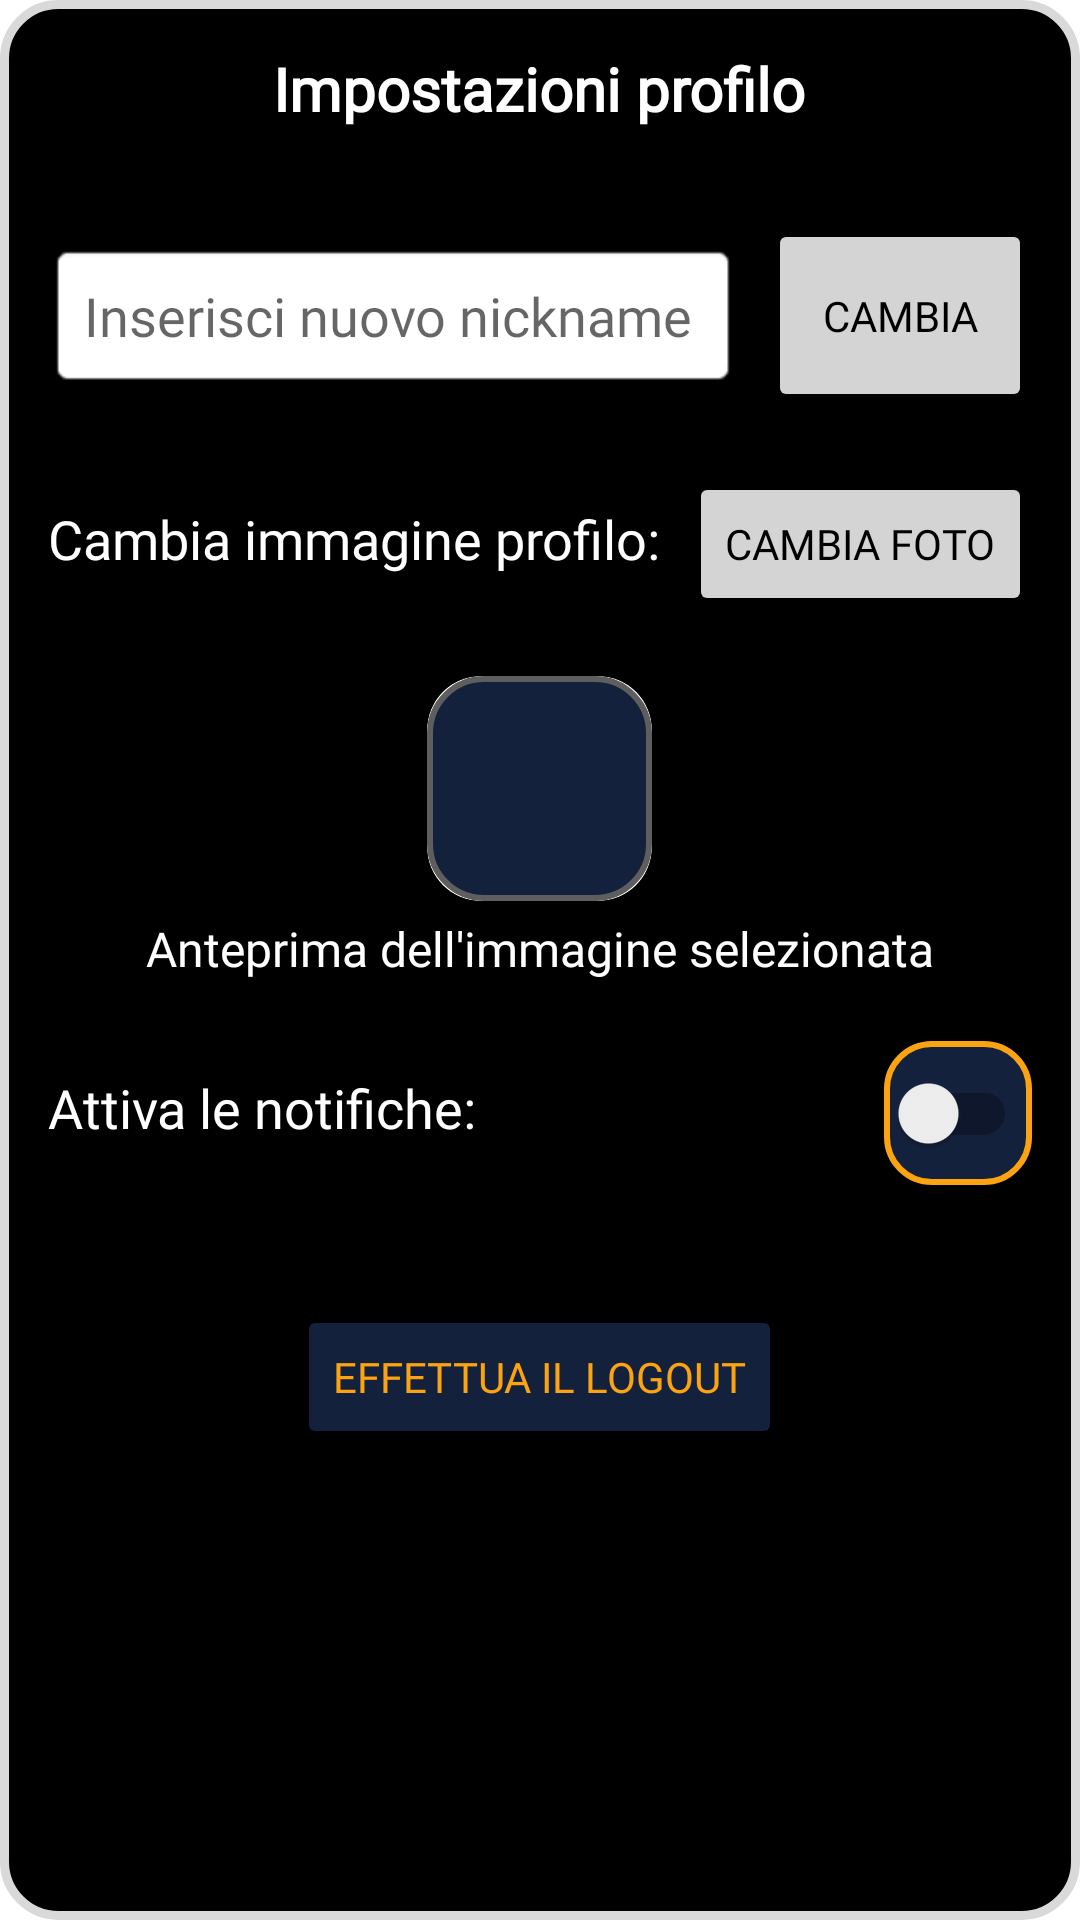

The Android layout XML behind this screen, and the referenced resources:
<!-- AndroidManifest.xml: application theme Theme.AN0NYM0US -->
<!-- res/layout/impostazioni_profilo.xml -->
<?xml version="1.0" encoding="utf-8"?>
<LinearLayout xmlns:android="http://schemas.android.com/apk/res/android"
    android:layout_width="match_parent"
    android:layout_height="wrap_content"
    xmlns:app="http://schemas.android.com/apk/res-auto"
    android:orientation="vertical"
    android:padding="16dp"
    android:background="@drawable/dialog_background">

    <TextView
        android:layout_width="wrap_content"
        android:layout_height="wrap_content"
        android:text="Impostazioni profilo"
        android:layout_gravity="center"
        android:textSize="20sp"
        android:layout_marginBottom="30dp"
        android:textStyle="bold"
        android:fontFamily="@font/oswald_semibold"
        android:textColor="@color/white"
        />

    <LinearLayout
        android:layout_width="match_parent"
        android:layout_height="wrap_content"
        android:layout_marginBottom="20dp"
        android:orientation="horizontal">

        <EditText
            android:layout_width="match_parent"
            android:layout_height="wrap_content"
            android:id="@+id/newNicknameText"
            android:hint="Inserisci nuovo nickname"
            android:padding="12dp"
            android:layout_marginRight="10dp"
            android:singleLine="true"
            android:layout_weight="1"
            android:layout_marginTop="8dp"
            android:layout_marginBottom="8dp"
            android:background="@android:drawable/editbox_background"
            android:fontFamily="@font/oswald_regular"/>

        <Button
            android:id="@+id/buttonChangeNickname"
            android:layout_width="wrap_content"
            android:layout_height="match_parent"
            android:text="Cambia"
            android:backgroundTint="@color/light_grey2"
            android:layout_gravity="center"
            android:fontFamily="@font/oswald_semibold"
            android:textColor="@color/black">
        </Button>
    </LinearLayout>

    <LinearLayout
        android:layout_width="match_parent"
        android:layout_height="wrap_content"
        android:orientation="horizontal"
        android:layout_marginBottom="20dp">

        <TextView
            android:layout_width="wrap_content"
            android:layout_height="wrap_content"
            android:text="Cambia immagine profilo: "
            android:layout_weight="1"
            android:textSize="18sp"
            android:fontFamily="@font/oswald_regular"
            android:textColor="@color/white">
        </TextView>

        <Button
            android:id="@+id/buttonChangePhoto"
            android:layout_width="wrap_content"
            android:layout_height="wrap_content"
            android:text="Cambia foto"
            android:backgroundTint="@color/light_grey2"
            android:fontFamily="@font/oswald_semibold"
            android:textColor="@color/black">
        </Button>
    </LinearLayout>

    <LinearLayout
        android:layout_width="match_parent"
        android:layout_height="wrap_content"
        android:orientation="vertical"
        android:layout_marginBottom="20dp">

        <androidx.cardview.widget.CardView
            android:id="@+id/cardView"
            android:layout_width="75dp"
            android:layout_height="75dp"
            android:layout_gravity="center"
            app:cardCornerRadius="18dp">

            <ImageView
                android:id="@+id/newProfilePicture"
                android:layout_width="match_parent"
                android:layout_height="match_parent"
                android:adjustViewBounds="true"
                android:background="@drawable/post_background"
                android:scaleType="fitCenter" />
        </androidx.cardview.widget.CardView>

        <TextView
            android:layout_width="match_parent"
            android:layout_height="wrap_content"
            android:text="Anteprima dell'immagine selezionata"
            android:layout_marginTop="5dp"
            android:textAlignment="center"
            android:fontFamily="@font/oswald_light"
            android:textSize="16dp"
            android:textColor="@color/white">
        </TextView>
    </LinearLayout>
    <LinearLayout
        android:layout_width="match_parent"
        android:layout_height="wrap_content"
        android:orientation="horizontal"
        android:layout_marginBottom="40dp">

        <TextView
            android:layout_width="wrap_content"
            android:layout_height="wrap_content"
            android:text="Attiva le notifiche: "
            android:textSize="18sp"
            android:layout_weight="1"
            android:fontFamily="@font/oswald_regular"
            android:textColor="@color/white">
        </TextView>

        <androidx.appcompat.widget.SwitchCompat
            android:id="@+id/switchNotifications"
            android:layout_width="wrap_content"
            android:layout_height="wrap_content"
            android:paddingHorizontal="5dp"
            android:background="@drawable/switchcompact_bg">

        </androidx.appcompat.widget.SwitchCompat>
    </LinearLayout>

    <LinearLayout
        android:layout_width="match_parent"
        android:layout_height="wrap_content"
        android:orientation="horizontal"
        android:gravity="center">

        <Button
            android:id="@+id/logoutButton"
            android:layout_width="wrap_content"
            android:layout_height="wrap_content"
            android:text="Effettua il logout"
            android:layout_gravity="center"
            android:backgroundTint="@color/app_blue"
            android:fontFamily="@font/oswald_regular"
            android:textColor="@color/app_yellow">
        </Button>
    </LinearLayout>

</LinearLayout>
<!-- resources referenced by this layout -->
<resources>
  <color name="app_blue">#14213D</color>
  <color name="app_yellow">#FCA311</color>
  <color name="black">#FF000000</color>
  <color name="light_grey2">#D4D4D4</color>
  <color name="white">#FFFFFFFF</color>
  <!-- drawable dialog_background (drawable) -->
  <?xml version="1.0" encoding="utf-8"?>
  <shape xmlns:android="http://schemas.android.com/apk/res/android"
      android:shape="rectangle">
  
      <stroke
          android:color="#D9D9D9"
          android:width="3dp"/>
      <corners
          android:radius="18dp"/>
      <solid
          android:color="#000000"/>
  </shape>
  <!-- drawable post_background (drawable) -->
  <?xml version="1.0" encoding="utf-8"?>
  <shape xmlns:android="http://schemas.android.com/apk/res/android"
      android:shape="rectangle">
  
      <stroke
          android:color="#5E5E5E"
          android:width="2dp"/>
      <corners
          android:radius="18dp"/>
      <solid
          android:color="@color/app_blue"/>
  </shape>
  <!-- drawable switchcompact_bg (drawable) -->
  <?xml version="1.0" encoding="utf-8"?>
  <shape xmlns:android="http://schemas.android.com/apk/res/android"
      android:shape="rectangle">
  
      <stroke
          android:color="@color/app_yellow"
          android:width="2dp"/>
      <corners
          android:radius="15dp"/>
      <solid
          android:color="@color/app_blue">
      </solid>
  </shape>
  <style name="Theme.AN0NYM0US" parent="Theme.MaterialComponents.DayNight.NoActionBar">
          
          <item name="colorPrimary">@color/app_yellow</item>
          <item name="colorPrimaryVariant">@color/black</item>
          <item name="colorOnPrimary">@color/black</item>
          
          <item name="colorSecondary">@color/teal_200</item>
          <item name="colorSecondaryVariant">@color/teal_700</item>
          <item name="colorOnSecondary">@color/black</item>
          
          <item name="android:statusBarColor">?attr/colorPrimaryVariant</item>
          
          <item name="android:windowDisablePreview">true</item>
      </style>
  <color name="teal_200">#FF03DAC5</color>
  <color name="teal_700">#FF018786</color>
</resources>
